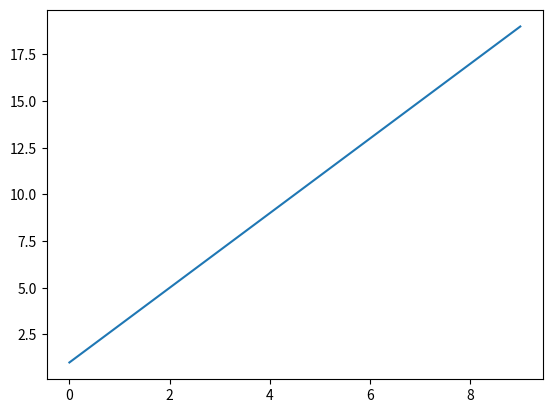

Source code (Python):
import matplotlib.pyplot as plt
import numpy as np

t = np.arange(0,10)
y = 2*t+1

plt.plot(t,y)
plt.show()
